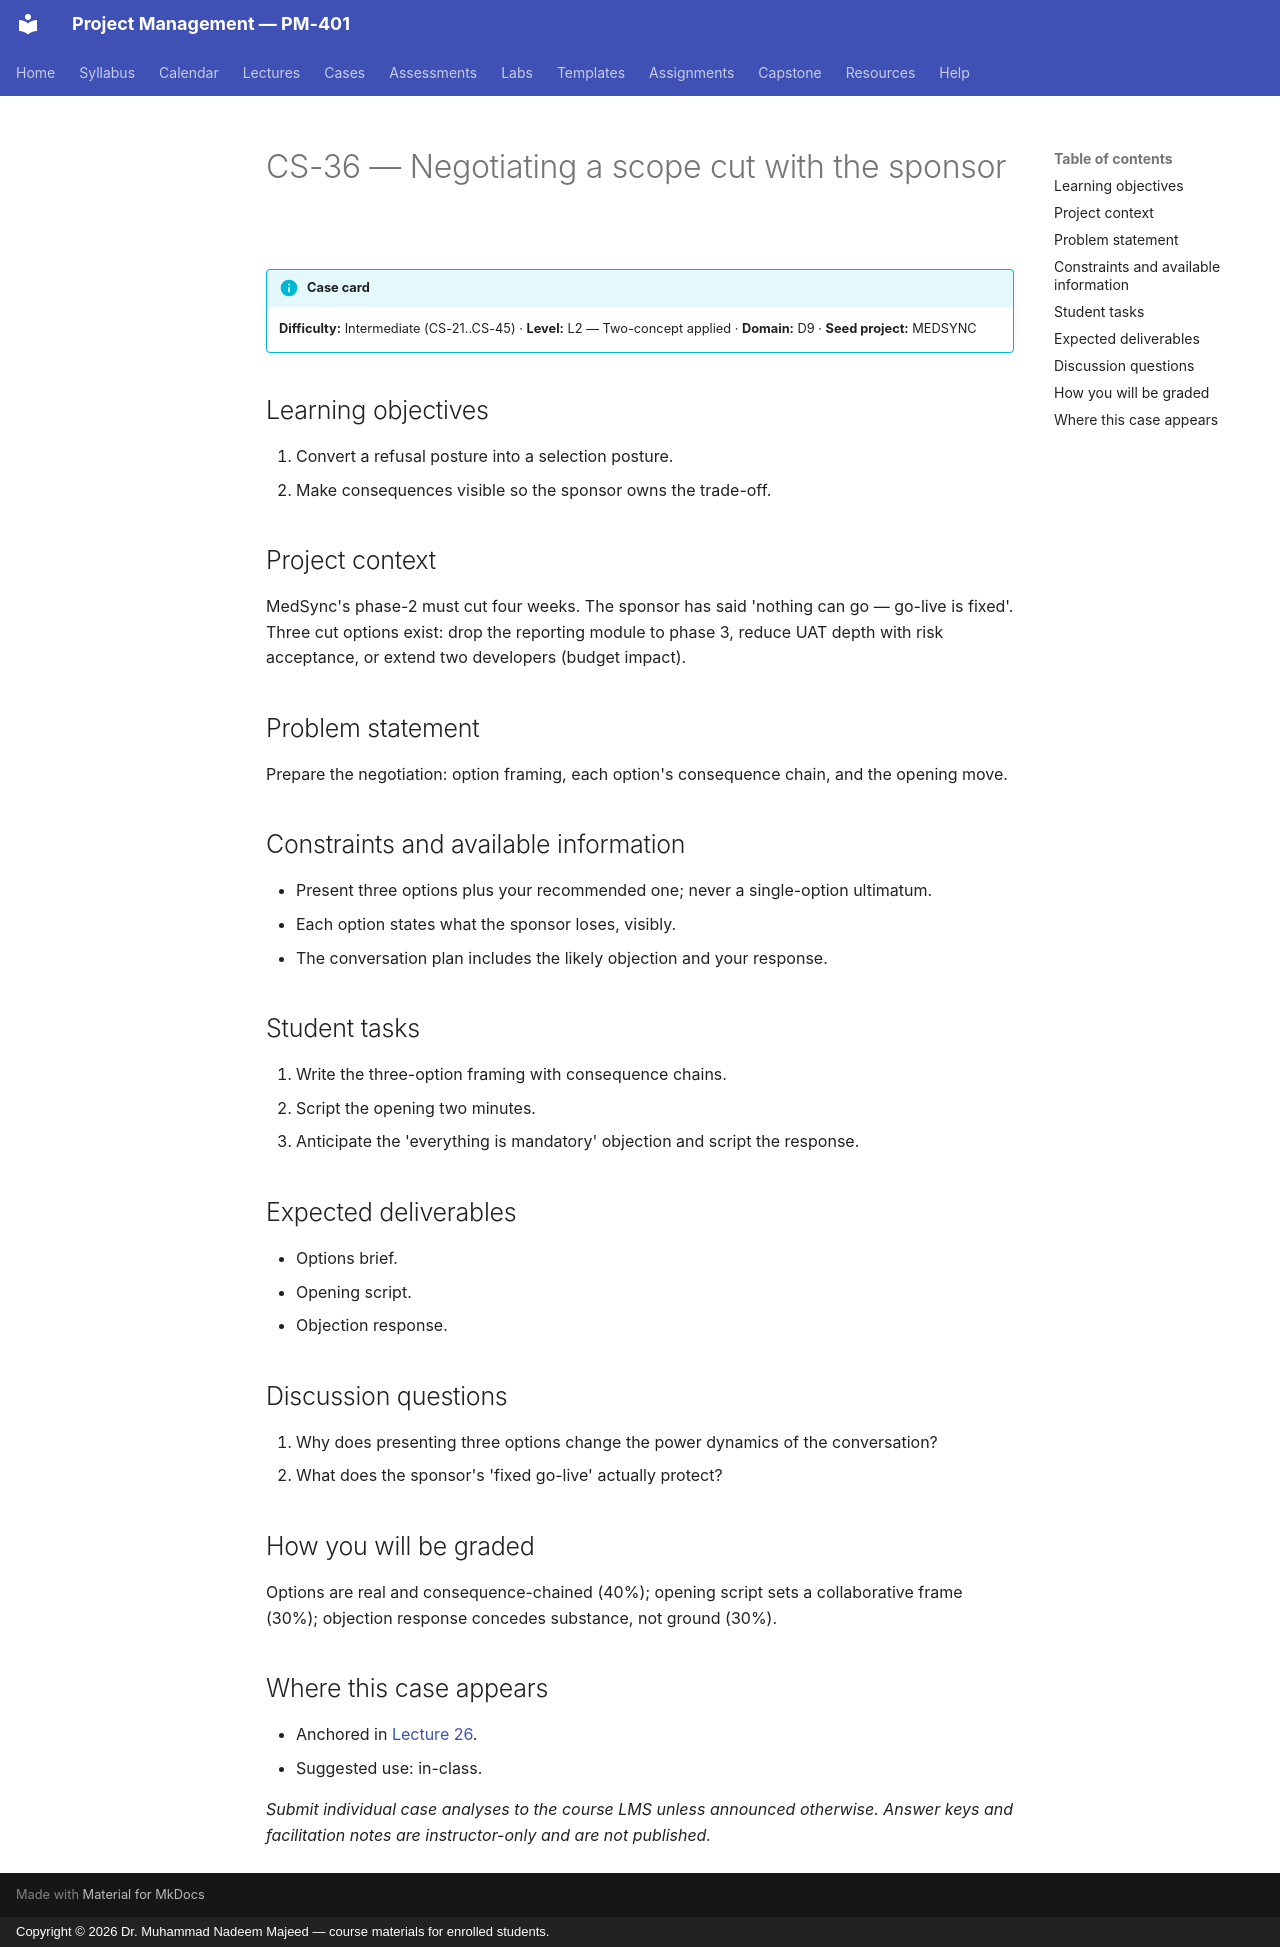

repository: nadeem-majeedch/Project-Management · page: cases/CS-36/index.html · generator: mkdocs · copyright: Copyright © 2026 Dr. Muhammad Nadeem Majeed — course materials for enrolled students.

<!-- AUTO-GENERATED from planning/*.yaml via tools/scaffold.py. Edit the YAML, not this file. -->

# CS-36 — Negotiating a scope cut with the sponsor

!!! info "Case card"
    **Difficulty:** Intermediate (CS-21..CS-45) ·
    **Level:** L2 — Two-concept applied ·
    **Domain:** D9 · **Seed project:** MEDSYNC

## Learning objectives

1. Convert a refusal posture into a selection posture.
2. Make consequences visible so the sponsor owns the trade-off.

## Project context

MedSync's phase-2 must cut four weeks. The sponsor has said 'nothing can go — go-live is fixed'. Three cut options exist: drop the reporting module to phase 3, reduce UAT depth with risk acceptance, or extend two developers (budget impact).

## Problem statement

Prepare the negotiation: option framing, each option's consequence chain, and the opening move.

## Constraints and available information

- Present three options plus your recommended one; never a single-option ultimatum.
- Each option states what the sponsor loses, visibly.
- The conversation plan includes the likely objection and your response.

## Student tasks

1. Write the three-option framing with consequence chains.
2. Script the opening two minutes.
3. Anticipate the 'everything is mandatory' objection and script the response.

## Expected deliverables

- Options brief.
- Opening script.
- Objection response.

## Discussion questions

1. Why does presenting three options change the power dynamics of the conversation?
1. What does the sponsor's 'fixed go-live' actually protect?

## How you will be graded

Options are real and consequence-chained (40%); opening script sets a collaborative frame (30%); objection response concedes substance, not ground (30%).

## Where this case appears

- Anchored in [Lecture 26](../lectures/L26-26-communication-negotiation.md).
- Suggested use: in-class.

*Submit individual case analyses to the course LMS unless announced otherwise.
Answer keys and facilitation notes are instructor-only and are not published.*
